3-way image classification set "images_augmented" from GitHub (SamuelMorales2002/MultiNet); label vocabulary: benign, maligno, normal.

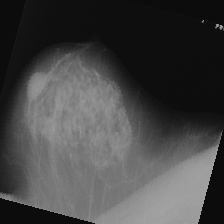
Label: benign

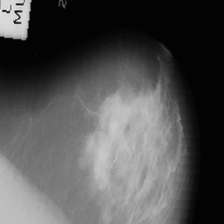
Label: maligno

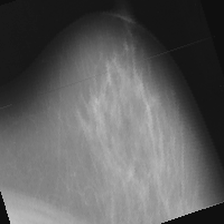
Label: maligno

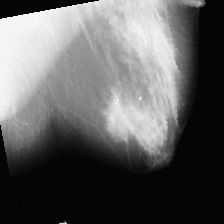
Label: maligno

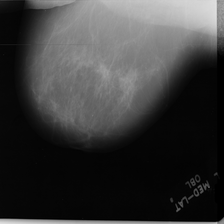
Label: normal

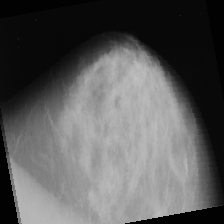
Label: benign
